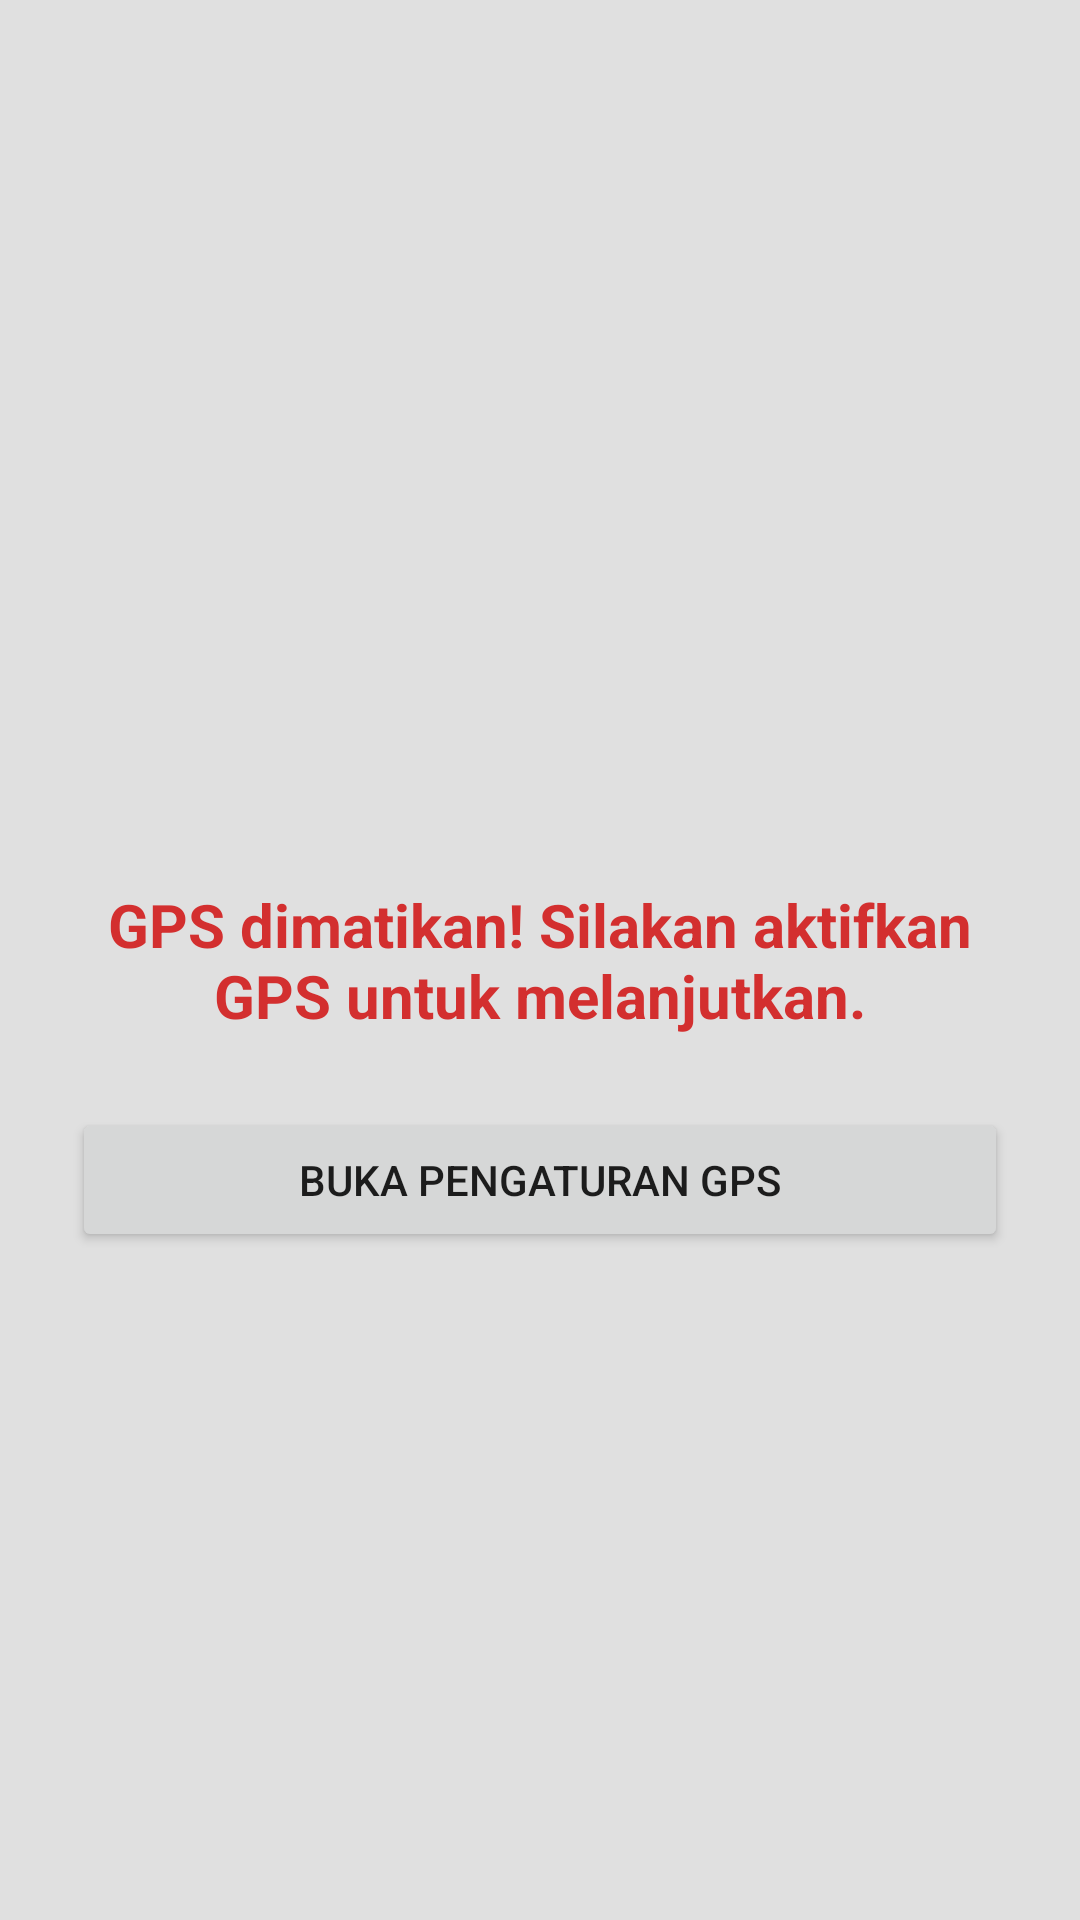

Here is an Android app screen rendered from its layout file. Give the layout XML and the strings, colors and styles it references.
<!-- AndroidManifest.xml: activity theme Theme.EduLock.Fullscreen -->
<!-- res/layout/activity_overlay_lock.xml -->
<?xml version="1.0" encoding="utf-8"?>
<RelativeLayout xmlns:android="http://schemas.android.com/apk/res/android"
    android:id="@+id/rootOverlayLock"
    android:layout_width="match_parent"
    android:layout_height="match_parent"
    android:clickable="true"
    android:focusable="true"
    android:background="#E0E0E0"
    android:padding="24dp">

    <TextView
        android:id="@+id/tvLockMessage"
        android:layout_width="wrap_content"
        android:layout_height="wrap_content"
        android:text="GPS dimatikan! Silakan aktifkan GPS untuk melanjutkan."
        android:textSize="20sp"
        android:textColor="#D32F2F"
        android:textStyle="bold"
        android:gravity="center"
        android:layout_centerInParent="true" />
        
    <Button
        android:id="@+id/btnAction"
        android:layout_width="match_parent"
        android:layout_height="wrap_content"
        android:text="Buka Pengaturan GPS"
        android:layout_below="@id/tvLockMessage"
        android:layout_marginTop="24dp"/>

</RelativeLayout>
<!-- resources referenced by this layout -->
<resources>
  <style name="Theme.EduLock.Fullscreen" parent="Theme.MaterialComponents.DayNight.NoActionBar">
          <item name="android:windowFullscreen">true</item>
          <item name="android:windowContentOverlay">@null</item>
          <item name="android:windowIsTranslucent">false</item>
          <item name="android:windowNoTitle">true</item>
          <item name="android:windowActionBar">false</item>
          <item name="android:windowDrawsSystemBarBackgrounds">true</item>
          <item name="android:statusBarColor">@android:color/transparent</item>
          <item name="android:navigationBarColor">@android:color/transparent</item>
          <item name="android:windowBackground">@color/surface_variant</item>
          <item name="materialButtonStyle">@style/Widget.EduLock.Button</item>
          <item name="materialCardViewStyle">@style/Widget.EduLock.Card</item>
      </style>
  <color name="surface_variant">#0F1035</color>
  <style name="Widget.EduLock.Button" parent="Widget.MaterialComponents.Button">
          <item name="android:textAllCaps">false</item>
          <item name="cornerRadius">14dp</item>
          <item name="android:insetLeft">0dp</item>
          <item name="android:insetRight">0dp</item>
          <item name="android:insetTop">0dp</item>
          <item name="android:insetBottom">0dp</item>
      </style>
  <style name="Widget.EduLock.Card" parent="Widget.MaterialComponents.CardView">
          <item name="cardCornerRadius">16dp</item>
          <item name="cardElevation">2dp</item>
          <item name="strokeColor">@color/outline</item>
          <item name="strokeWidth">1dp</item>
          <item name="cardBackgroundColor">@color/surface</item>
      </style>
  <color name="outline">#33FFFFFF</color>
  <color name="surface">#FFFFFF</color>
</resources>
